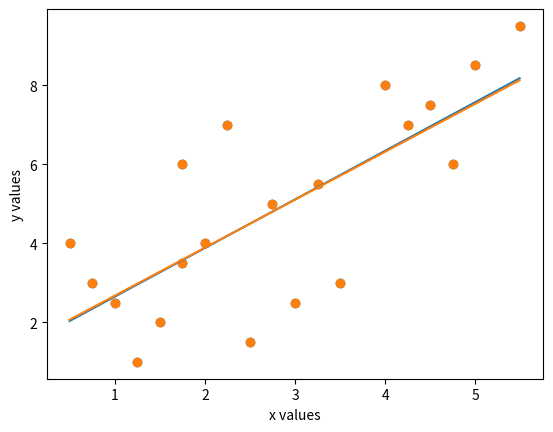

Write the Python code that produced this figure.
import numpy as np
import matplotlib.pyplot as plt
from random import random

# x = np.array([1, 3, 4, 6, 3, 6, 7, 2])
# y = np.array([5, 2, 5, 7, 1, 4, 3, 5])

x = np.array([0.5, 0.75, 1, 1.25, 1.5, 1.75, 1.75, 2, 2.25, 2.5, 2.75, 3, 3.25, 3.5, 4, 4.25, 4.5, 4.75, 5, 5.5])
y = np.array([4, 3, 2.5, 1, 2, 3.5, 6, 4, 7, 1.5, 5, 2.5, 5.5, 3, 8, 7, 7.5, 6, 8.5, 9.5])

nr_iter = 10

def myFunc(x, b0, b1):
    return b0 + b1*x



def mse(b0,b1):
    # aplic (6)
    sumY = 0
    for i in range(len(y)):
        sumY += ((y[i] - (b0 + b1*x[i]))**2)
    return sumY/ len(y)
        

def analitic():
    
    # aplic (5)
    
    
    # sumXY = (xi - med(x))*(yi-med(y))
    sumXY = 0
    #sumX = (xi - med(x))
    sumX = 0

    for i in range(len(x)):
        sumX += ((x[i] - np.mean(x))**2)
        sumXY += (x[i] - np.mean(x)) * (y[i] - np.mean(y))
    
        
    b1 = sumXY / (sumX)
    b0 = np.mean(y) - b1*np.mean(x)
    
    return b0,b1


def sse(b0, b1):
    # aplic (7)
    suma = 0
    for i in range(len(x)):
        suma += ((y[i] -  (b0 + b1*x[i]))**2)
        
    suma = suma/2
    return suma

        
def gradient_desc(nr_iter, alpha, delta):
    b0 = random()
    b1 = random()
  
    i = 0
    while i < nr_iter:
        grad_b0 = (sse(b0 + delta, b1) - sse(b0, b1))/ (delta + 1.0)
        grad_b1 = (sse(b0, b1 + delta) - sse(b0, b1))/ (delta + 1.0)
        
        b0 -= alpha*grad_b0
        b1 -= alpha*grad_b1
            
        i+=1
    return b0,b1




b0, b1 = analitic()
print("\tSolutia Analitica")
print(f" b0 = {round(b0, 3)}  b1 = {round(b1, 3)}")
print(f" MSE = {round(mse(b0,b1),3)}")
plt.scatter(x, y)
xplot = np.arange(min(x), max(x), 0.01)
plt.plot(xplot, myFunc(xplot,b0, b1)) 
plt.xlabel('x values')
plt.ylabel('y values')
plt.show()



print("----------------------------")
print("\n\tMetoda gradientului descendent")
b0,b1 = gradient_desc(1000,0.2,0.01)
print(f" b0 = {round(b0, 3)}  b1 = {round(b1, 3)}")
plt.scatter(x, y)
xplot = np.arange(min(x), max(x), 0.01)
plt.plot(xplot, myFunc(xplot,b0, b1)) 
plt.xlabel('x values')
plt.ylabel('y values')
plt.show()
